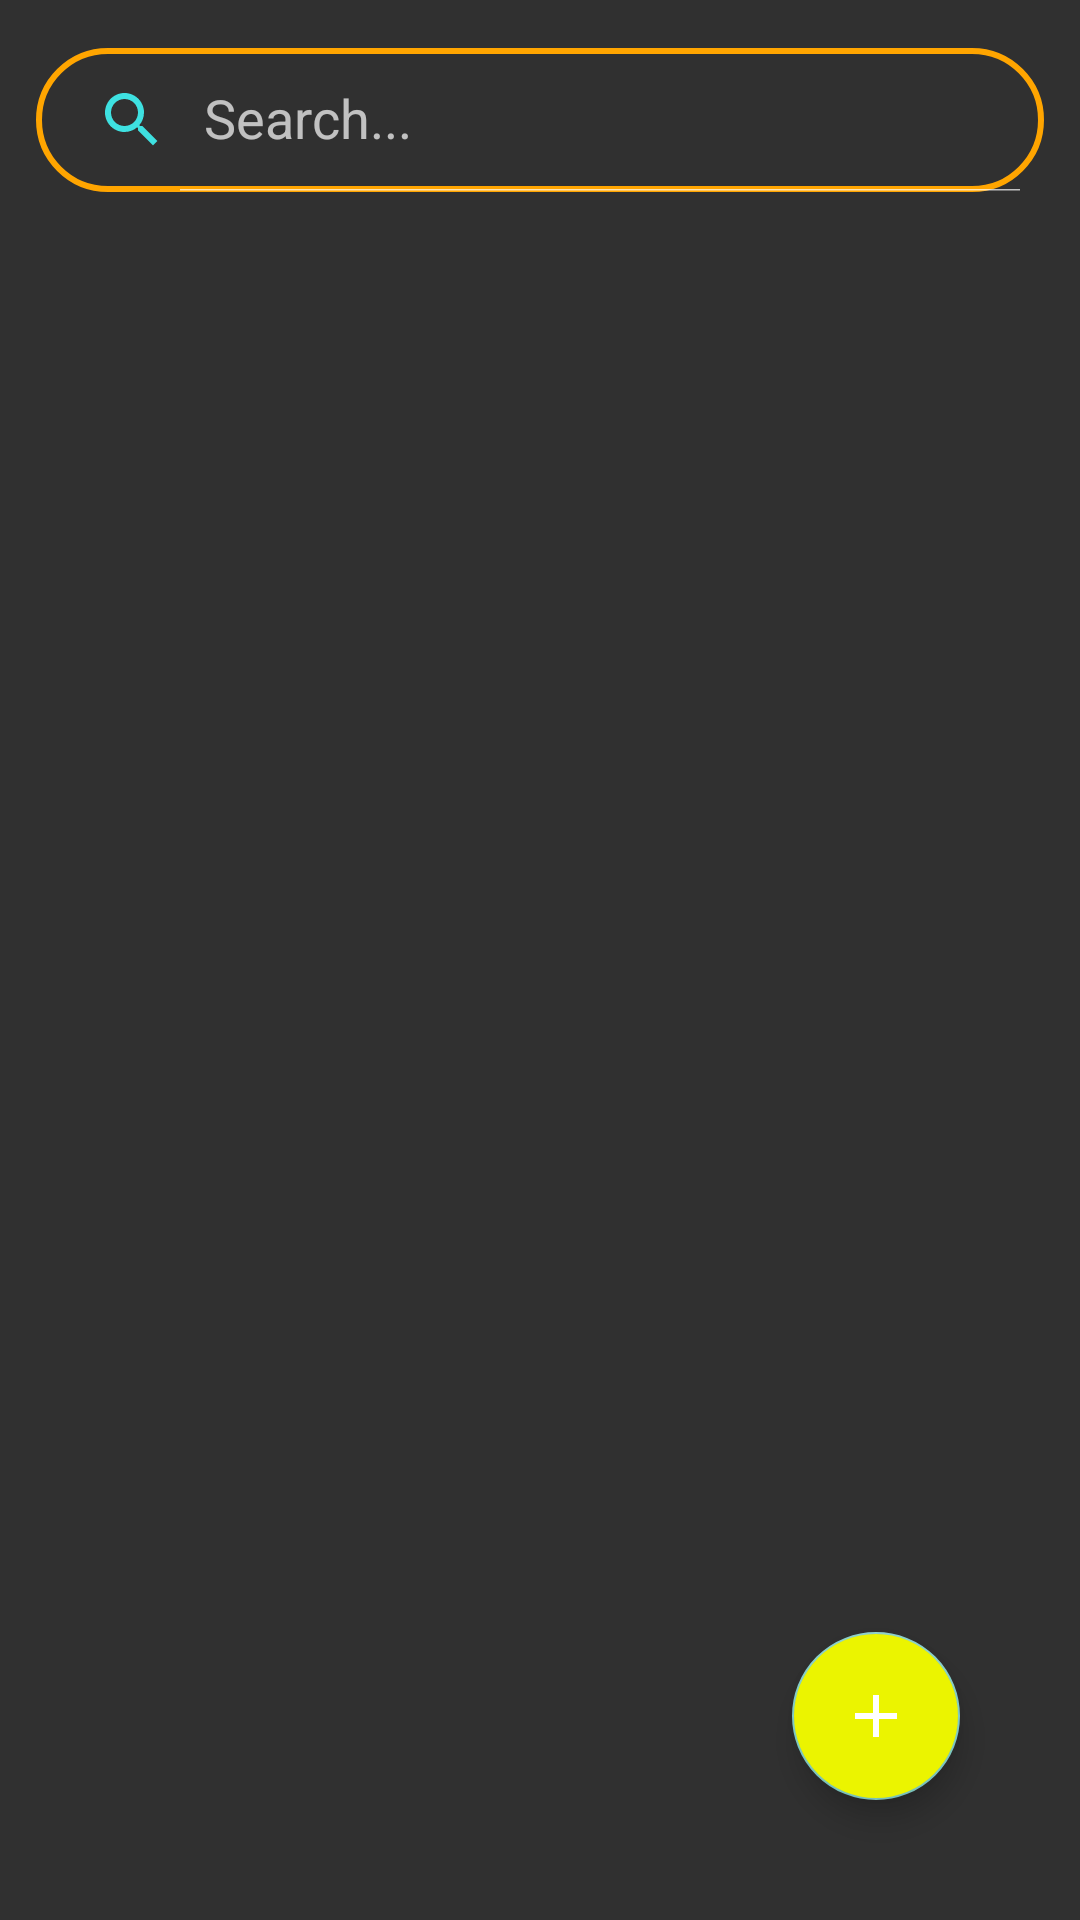

Write the Android layout XML for this screen, with the resource values it uses.
<!-- AndroidManifest.xml: application theme Theme.ScribeSupport -->
<!-- res/layout/activity_main.xml -->
<?xml version="1.0" encoding="utf-8"?>
<RelativeLayout
    xmlns:android="http://schemas.android.com/apk/res/android"
    xmlns:app="http://schemas.android.com/apk/res-auto"
    xmlns:tools="http://schemas.android.com/tools"
    android:layout_width="match_parent"
    android:layout_height="match_parent"
    tools:context=".MainActivity">

    <androidx.appcompat.widget.SearchView
        android:layout_width="match_parent"
        android:layout_height="wrap_content"
        android:layout_marginTop="16dp"
        android:layout_marginStart="12dp"
        android:layout_marginEnd="12dp"
        android:id="@+id/search"
        app:iconifiedByDefault="false"
        app:searchHintIcon="@null"
        app:queryHint="Search..."
        android:focusable="false"
        app:closeIcon="@drawable/clear_icon"
        app:searchIcon="@drawable/search_icon"
        android:background="@drawable/lavender_border"/>

    <androidx.recyclerview.widget.RecyclerView
        android:layout_marginTop="10dp"
        android:layout_below="@id/search"
        android:layout_width="match_parent"
        android:layout_height="match_parent"
        android:id="@+id/recyclerView"
        android:scrollbars="vertical"/>

    <com.google.android.material.floatingactionbutton.FloatingActionButton
        android:id="@+id/fab"
        android:layout_width="wrap_content"
        android:layout_height="wrap_content"
        android:layout_alignParentBottom="true"
        android:layout_alignParentRight="true"
        android:layout_margin="40dp"
        android:backgroundTint="@color/lavender"
        app:tint = "@color/white"
        android:src="@drawable/add_icon" />

</RelativeLayout>
<!-- resources referenced by this layout -->
<resources>
  <color name="lavender">#EBF400</color>
  <color name="white">#FFFFFFFF</color>
  <!-- drawable add_icon (drawable) -->
  <vector xmlns:android="http://schemas.android.com/apk/res/android" android:height="24dp" android:tint="#3EE1E1" android:viewportHeight="24" android:viewportWidth="24" android:width="24dp">
        
      <path android:fillColor="@android:color/white" android:pathData="M19,13h-6v6h-2v-6H5v-2h6V5h2v6h6v2z"/>
      
  </vector>
  <!-- drawable clear_icon (drawable) -->
  <vector xmlns:android="http://schemas.android.com/apk/res/android" android:height="24dp" android:tint="#3EE1E1" android:viewportHeight="24" android:viewportWidth="24" android:width="24dp">
        
      <path android:fillColor="@android:color/white" android:pathData="M19,6.41L17.59,5 12,10.59 6.41,5 5,6.41 10.59,12 5,17.59 6.41,19 12,13.41 17.59,19 19,17.59 13.41,12z"/>
      
  </vector>
  <!-- drawable lavender_border (drawable) -->
  <?xml version="1.0" encoding="utf-8"?>
  <shape xmlns:android="http://schemas.android.com/apk/res/android"
      android:shape="rectangle">
  
      <stroke
          android:width="2dp"
          android:color="@color/yellow"/>
      <corners
          android:radius="30dp"/>
  </shape>
  <!-- drawable search_icon (drawable) -->
  <vector xmlns:android="http://schemas.android.com/apk/res/android" android:height="24dp" android:tint="#3EE1E1" android:viewportHeight="24" android:viewportWidth="24" android:width="24dp">
        
      <path android:fillColor="@android:color/white" android:pathData="M15.5,14h-0.79l-0.28,-0.27C15.41,12.59 16,11.11 16,9.5 16,5.91 13.09,3 9.5,3S3,5.91 3,9.5 5.91,16 9.5,16c1.61,0 3.09,-0.59 4.23,-1.57l0.27,0.28v0.79l5,4.99L20.49,19l-4.99,-5zM9.5,14C7.01,14 5,11.99 5,9.5S7.01,5 9.5,5 14,7.01 14,9.5 11.99,14 9.5,14z"/>
      
  </vector>
  <style name="Theme.ScribeSupport" parent="Theme.MaterialComponents.NoActionBar.Bridge">
          
          <item name="colorPrimary">@color/lavender</item>
          <item name="colorPrimaryVariant">@color/lavender</item>
          <item name="colorOnPrimary">@color/white</item>
          
          <item name="colorSecondary">@color/teal_200</item>
          <item name="colorSecondaryVariant">@color/teal_700</item>
          <item name="colorOnSecondary">@color/black</item>
          
          <item name="android:statusBarColor">?attr/colorPrimaryVariant</item>
          
      </style>
  <color name="yellow">#ffa500</color>
  <color name="teal_200">#FF03DAC5</color>
  <color name="teal_700">#FF018786</color>
  <color name="black">#FF000000</color>
</resources>
